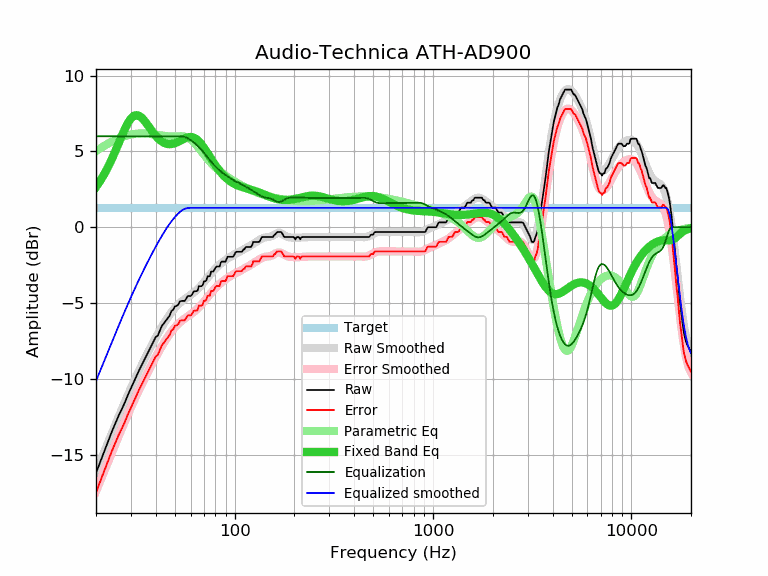

Values plotted in this chart, from the file beside it:
frequency, raw, error, smoothed, error_smoothed, equalization, parametric_eq, equalized_raw, equalized_smoothed, target
20, -16.22, -17.50, -16.14, -17.42, 6.00, 2.66, -10.22, -10.14, 1.28
21, -15.50, -16.78, -15.47, -16.75, 6.00, 3.06, -9.50, -9.47, 1.28
22, -14.82, -16.10, -14.83, -16.11, 6.00, 3.50, -8.82, -8.83, 1.28
23, -14.15, -15.43, -14.21, -15.49, 6.00, 3.97, -8.15, -8.21, 1.28
24, -13.51, -14.79, -13.62, -14.90, 6.00, 4.48, -7.51, -7.62, 1.28
25, -12.97, -14.25, -13.05, -14.33, 6.00, 5.01, -6.97, -7.05, 1.28
26, -12.44, -13.72, -12.51, -13.79, 6.00, 5.53, -6.44, -6.51, 1.28
27, -12.00, -13.28, -12.00, -13.28, 6.00, 6.04, -6.00, -6.00, 1.28
28, -11.54, -12.82, -11.51, -12.79, 6.00, 6.50, -5.54, -5.51, 1.28
29, -11.05, -12.33, -11.05, -12.33, 6.00, 6.89, -5.05, -5.05, 1.28
30, -10.63, -11.91, -10.61, -11.90, 6.00, 7.17, -4.63, -4.61, 1.28
31, -10.21, -11.49, -10.20, -11.48, 6.00, 7.34, -4.21, -4.20, 1.28
32, -9.82, -11.10, -9.81, -11.09, 6.00, 7.40, -3.82, -3.81, 1.28
33, -9.43, -10.71, -9.44, -10.72, 6.00, 7.35, -3.43, -3.44, 1.28
34, -9.09, -10.37, -9.08, -10.37, 6.00, 7.22, -3.09, -3.08, 1.28
35, -8.76, -10.04, -8.75, -10.03, 6.00, 7.04, -2.76, -2.75, 1.28
36, -8.44, -9.72, -8.43, -9.71, 6.00, 6.83, -2.44, -2.43, 1.28
37, -8.13, -9.41, -8.12, -9.40, 6.00, 6.62, -2.13, -2.12, 1.28
38, -7.83, -9.11, -7.83, -9.11, 6.00, 6.40, -1.83, -1.83, 1.28
39, -7.54, -8.82, -7.55, -8.83, 6.00, 6.21, -1.54, -1.55, 1.28
40, -7.25, -8.53, -7.29, -8.57, 6.00, 6.03, -1.25, -1.29, 1.28
41, -7.14, -8.42, -7.03, -8.31, 6.00, 5.88, -1.14, -1.03, 1.28
42, -6.81, -8.09, -6.79, -8.07, 6.00, 5.75, -0.81, -0.79, 1.28
43, -6.49, -7.77, -6.56, -7.84, 6.00, 5.65, -0.49, -0.56, 1.28
44, -6.34, -7.62, -6.34, -7.63, 6.00, 5.57, -0.34, -0.34, 1.28
45, -6.16, -7.44, -6.14, -7.42, 6.00, 5.52, -0.16, -0.14, 1.28
46, -6.00, -7.28, -5.95, -7.23, 6.00, 5.49, 0.00, 0.05, 1.28
47, -5.84, -7.12, -5.77, -7.05, 6.00, 5.48, 0.16, 0.23, 1.28
48, -5.53, -6.81, -5.61, -6.89, 6.00, 5.49, 0.47, 0.39, 1.28
49, -5.45, -6.73, -5.46, -6.74, 6.00, 5.51, 0.55, 0.54, 1.28
50, -5.22, -6.50, -5.32, -6.60, 6.00, 5.55, 0.78, 0.68, 1.28
51, -5.19, -6.47, -5.20, -6.48, 6.00, 5.59, 0.81, 0.80, 1.28
52, -5.10, -6.38, -5.09, -6.37, 6.00, 5.64, 0.90, 0.91, 1.28
53, -4.89, -6.17, -4.99, -6.27, 6.00, 5.70, 1.11, 1.01, 1.28
54, -4.86, -6.14, -4.90, -6.18, 6.00, 5.75, 1.14, 1.10, 1.28
55, -4.86, -6.14, -4.82, -6.10, 5.99, 5.81, 1.13, 1.17, 1.28
56, -4.86, -6.14, -4.74, -6.02, 5.96, 5.86, 1.10, 1.22, 1.28
57, -4.71, -5.99, -4.67, -5.95, 5.92, 5.90, 1.21, 1.25, 1.28
58, -4.54, -5.82, -4.60, -5.88, 5.87, 5.93, 1.33, 1.27, 1.28
59, -4.54, -5.82, -4.54, -5.82, 5.81, 5.95, 1.27, 1.28, 1.28
60, -4.54, -5.82, -4.47, -5.75, 5.75, 5.95, 1.21, 1.28, 1.28
61, -4.44, -5.72, -4.40, -5.68, 5.68, 5.94, 1.24, 1.28, 1.28
62, -4.25, -5.53, -4.33, -5.61, 5.61, 5.91, 1.36, 1.28, 1.28
63, -4.22, -5.50, -4.25, -5.53, 5.53, 5.87, 1.31, 1.28, 1.28
64, -4.22, -5.50, -4.17, -5.45, 5.45, 5.82, 1.23, 1.28, 1.28
65, -4.19, -5.47, -4.09, -5.37, 5.37, 5.75, 1.18, 1.28, 1.28
66, -3.89, -5.17, -4.01, -5.29, 5.29, 5.66, 1.40, 1.28, 1.28
67, -3.89, -5.17, -3.92, -5.20, 5.20, 5.57, 1.31, 1.28, 1.28
68, -3.89, -5.17, -3.82, -5.11, 5.11, 5.47, 1.22, 1.28, 1.28
69, -3.82, -5.10, -3.73, -5.01, 5.01, 5.36, 1.19, 1.28, 1.28
70, -3.57, -4.85, -3.63, -4.91, 4.91, 5.24, 1.34, 1.28, 1.28
71, -3.57, -4.85, -3.53, -4.81, 4.81, 5.12, 1.24, 1.28, 1.28
72, -3.50, -4.78, -3.43, -4.72, 4.72, 5.00, 1.22, 1.28, 1.28
73, -3.24, -4.52, -3.34, -4.62, 4.62, 4.88, 1.38, 1.28, 1.28
74, -3.24, -4.52, -3.24, -4.52, 4.52, 4.76, 1.28, 1.28, 1.28
75, -3.23, -4.51, -3.14, -4.42, 4.42, 4.64, 1.19, 1.28, 1.28
76, -2.93, -4.21, -3.05, -4.33, 4.33, 4.52, 1.40, 1.28, 1.28
77, -2.92, -4.20, -2.96, -4.24, 4.24, 4.41, 1.32, 1.28, 1.28
78, -2.92, -4.20, -2.88, -4.16, 4.16, 4.30, 1.24, 1.28, 1.28
79, -2.81, -4.09, -2.80, -4.08, 4.08, 4.19, 1.27, 1.28, 1.28
... 553 more rows
